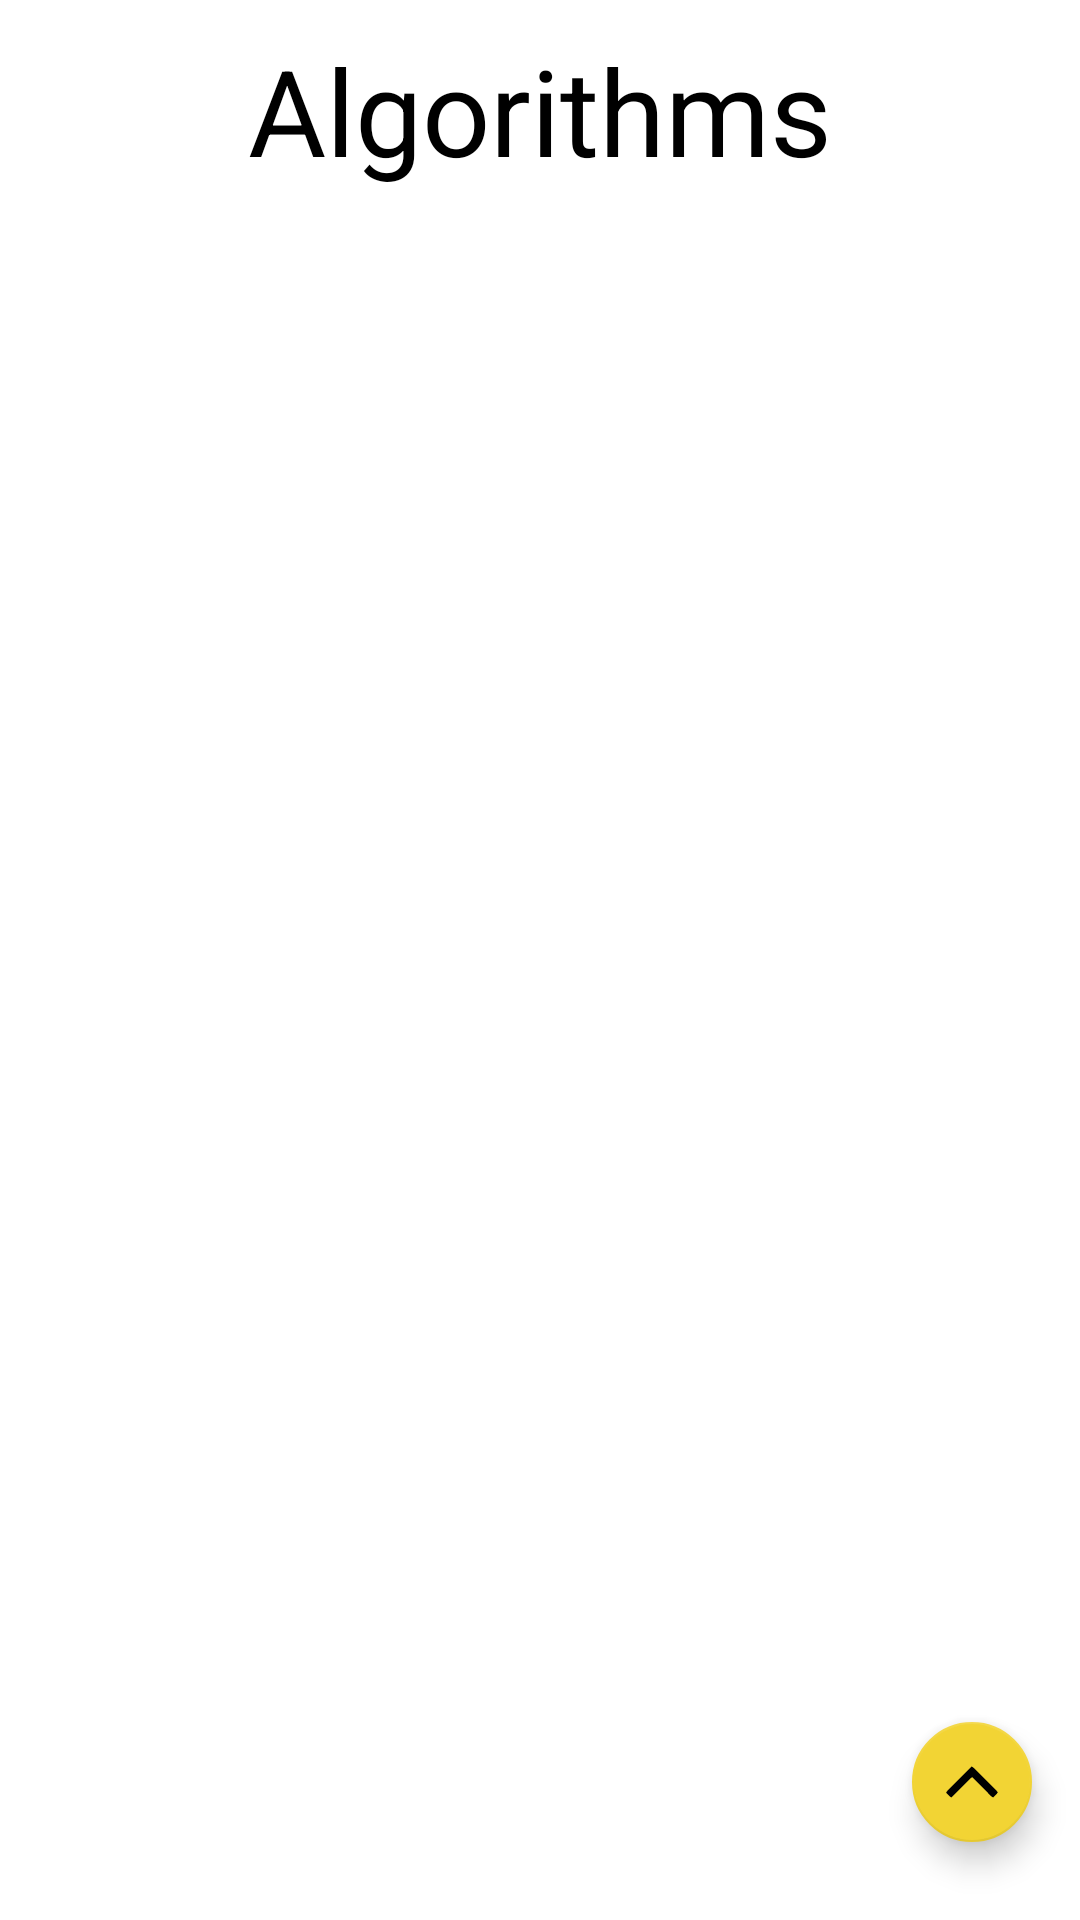

This screen was rendered from an Android layout file. Write that file and the resources it references.
<!-- AndroidManifest.xml: application theme Theme.ALTimer -->
<!-- res/layout/fragment_gallery.xml -->
<?xml version="1.0" encoding="utf-8"?>
<androidx.constraintlayout.widget.ConstraintLayout xmlns:android="http://schemas.android.com/apk/res/android"
    xmlns:app="http://schemas.android.com/apk/res-auto"
    xmlns:tools="http://schemas.android.com/tools"
    android:layout_width="match_parent"
    android:layout_height="match_parent"
    tools:context=".ui.gallery.GalleryFragment">

    <TextView
        android:id="@+id/algorithmtext"
        android:layout_width="wrap_content"
        android:layout_height="wrap_content"
        android:layout_marginTop="10dp"
        android:gravity="center|center_horizontal|center_vertical"
        android:text="Algorithms"
        android:textSize="40sp"
        app:layout_constraintEnd_toEndOf="parent"
        app:layout_constraintHorizontal_bias="0.5"
        app:layout_constraintStart_toStartOf="parent"
        app:layout_constraintTop_toTopOf="parent" />

    <androidx.recyclerview.widget.RecyclerView
        android:id="@+id/alg_view"
        android:layout_width="0dp"
        android:layout_height="0dp"
        android:layout_marginTop="10dp"
        android:layout_marginBottom="10dp"
        app:layout_constraintBottom_toBottomOf="parent"
        app:layout_constraintEnd_toEndOf="parent"
        app:layout_constraintHorizontal_bias="0.0"
        app:layout_constraintStart_toStartOf="parent"
        app:layout_constraintTop_toBottomOf="@id/algorithmtext"
        app:layout_constraintVertical_bias="0.0" />

    <com.google.android.material.floatingactionbutton.FloatingActionButton
        android:id="@+id/fab"
        android:layout_width="wrap_content"
        android:layout_height="wrap_content"
        android:layout_marginEnd="12dp"
        android:layout_marginBottom="12dp"
        android:clickable="true"
        android:src="@drawable/scrollupicon"
        app:backgroundTint="@color/backyellow"
        app:fabSize="mini"
        app:layout_constraintBottom_toBottomOf="@id/alg_view"
        app:layout_constraintEnd_toEndOf="parent" />


</androidx.constraintlayout.widget.ConstraintLayout>
<!-- resources referenced by this layout -->
<resources>
  <color name="backyellow">#FFF2D434</color>
  <!-- drawable scrollupicon: vector/xml drawable (drawable, 2412 chars, omitted) -->
  <style name="Theme.ALTimer" parent="Theme.MaterialComponents.DayNight.DarkActionBar">
          
          <item name="colorPrimary">@color/lightyellow</item>
          <item name="colorPrimaryVariant">@color/backyellow</item>
          <item name="colorOnPrimary">@color/backyellow</item>
          
          <item name="colorSecondary">@color/teal_200</item>
          <item name="colorSecondaryVariant">@color/teal_700</item>
          <item name="colorOnSecondary">@color/black</item>
          
          <item name="android:statusBarColor">?attr/colorPrimaryVariant</item>
          
          <item name="android:textColor">@color/black</item>
      </style>
  <color name="lightyellow">#FFFEE773</color>
  <color name="teal_200">#FF03DAC5</color>
  <color name="teal_700">#FF018786</color>
  <color name="black">#FF000000</color>
</resources>
